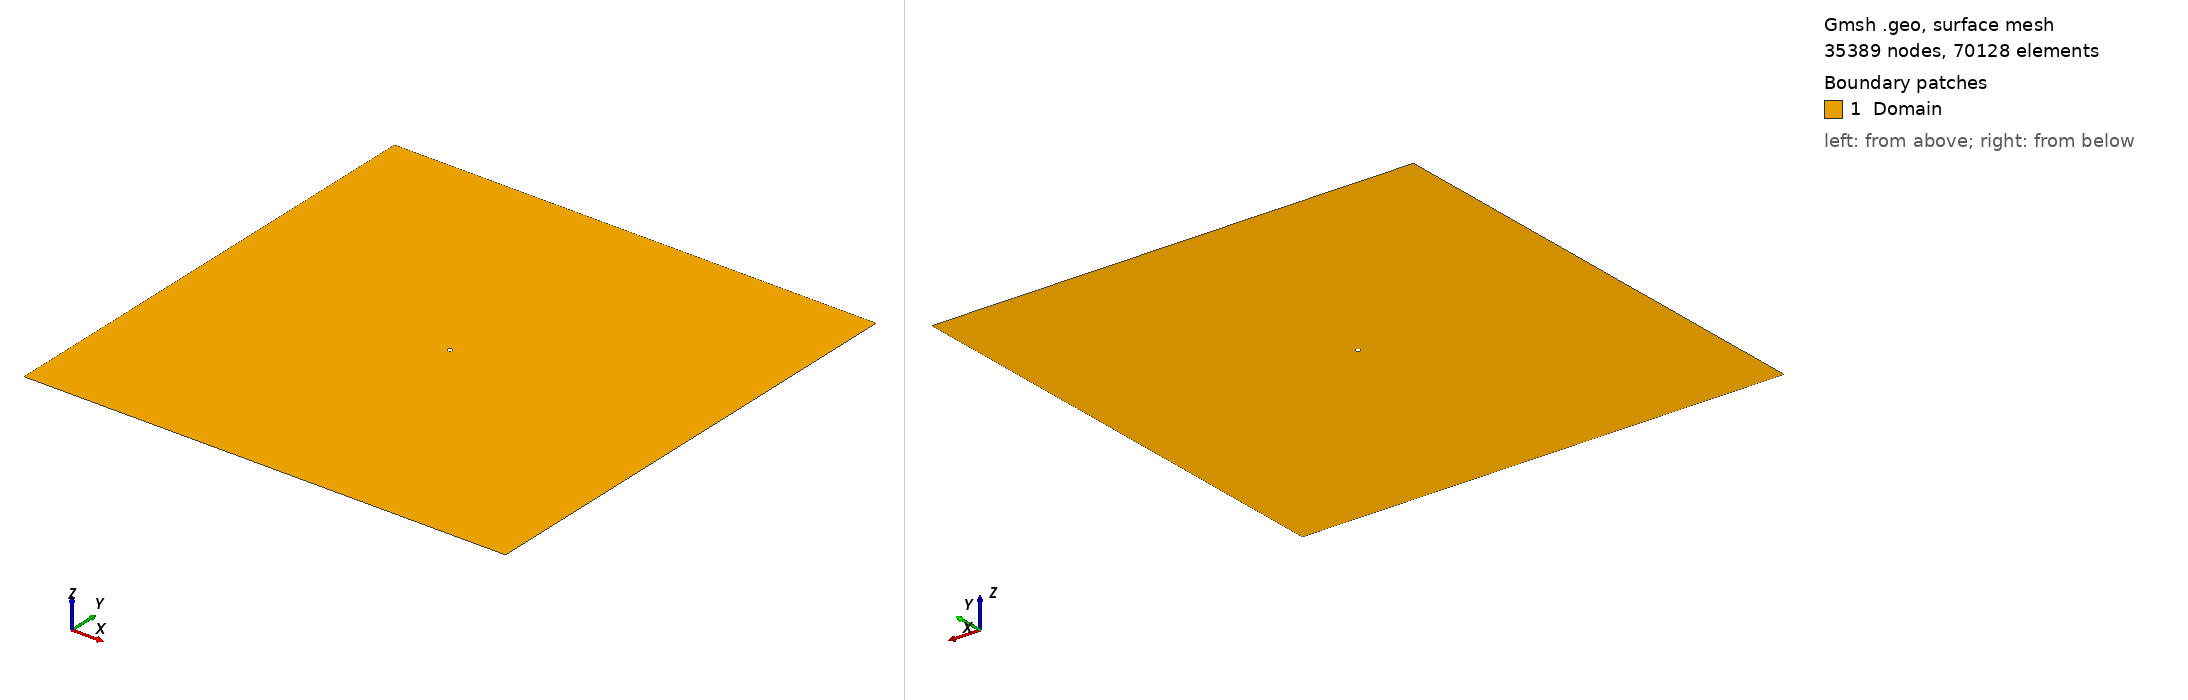

Gmsh geometry script, surface-meshed: 35389 nodes, 70128 surface elements. Boundary patches (legend numbers): 1 Domain. Left view from above one corner, right view from below the opposite corner. Legend entries are the model's physical surfaces. The drawing asked Gmsh for element sizes between 1% and 20% of the model's largest extent; the script's own settings can give other sizes.

=== cyl.geo (drawn) ===
//+
SetFactory("OpenCASCADE");
Circle(1) = {-0, 0, 0, 0.5, 0, 2*Pi};

// Far-Field
lc_e = 1;
Point(2) = {-50, -50, 0.0, lc_e};
Point(3) = {50, -50, 0.0, lc_e};
Point(4) = {50, 50, 0.0, lc_e};
Point(5) = {-50, 50, 0.0, lc_e};

Line(2) = {2, 3};
Line(3) = {3, 4};
Line(4) = {4, 5};
Line(5) = {5, 2};

Curve Loop(1) = {1};
Curve Loop(2) = {2, 3, 4, 5}; 

Plane Surface(1) = {2, 1};

Mesh.MeshSizeFromCurvature = 250;
Mesh 2;
//+
Physical Surface("Domain", 6) = {1};
//+
Physical Curve("Topbot", 7) = {4, 2};
//+
Physical Curve("Inflow", 8) = {5};
//+
Physical Curve("Outflow", 9) = {3};
//+
Physical Curve("Wall", 10) = {1};
